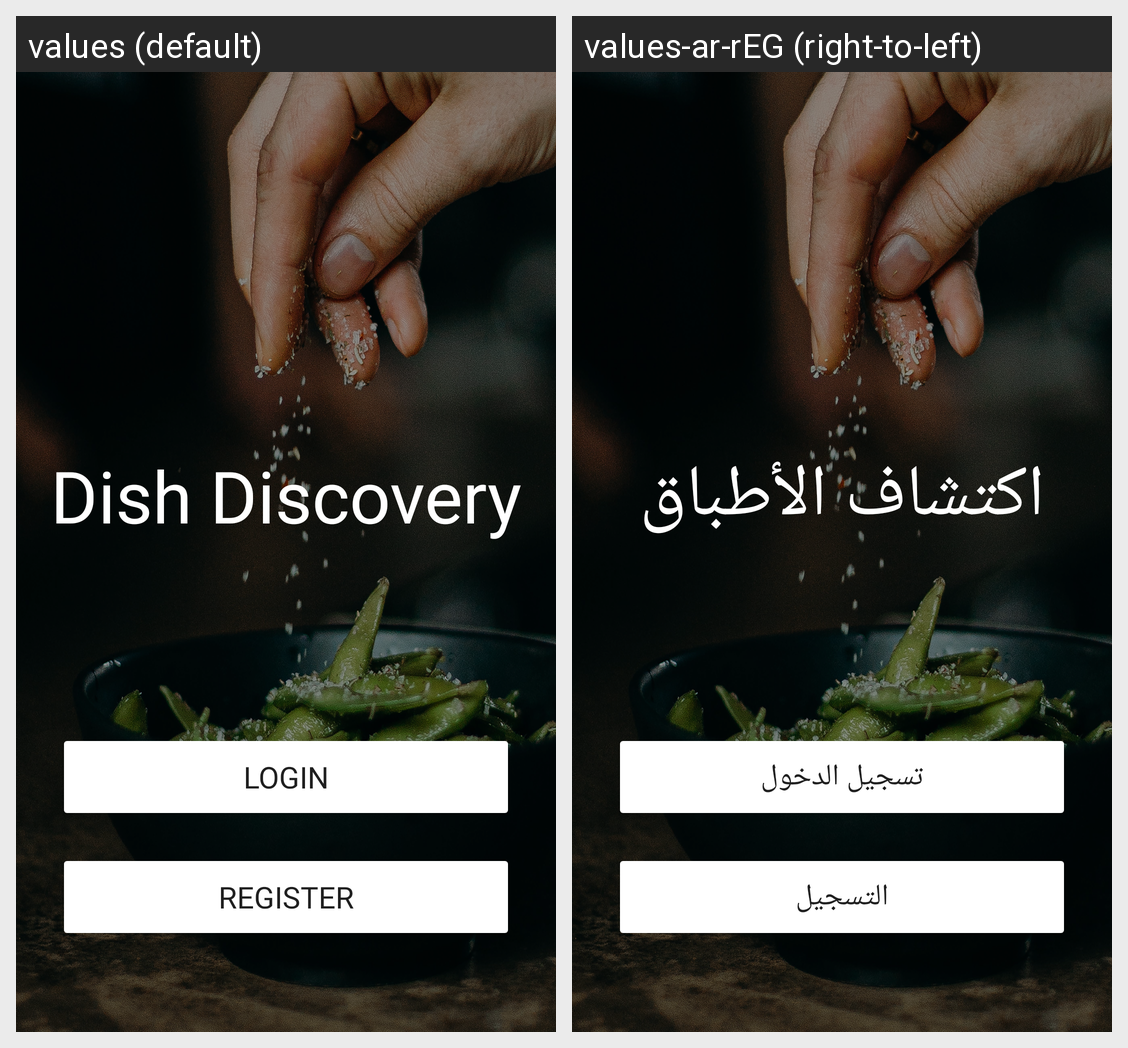

Translations of the strings shown on this Android screen, per locale in the grid:
Android screen res/layout/fragment_login_register.xml rendered under 2 locales, left to right: values (default), values-ar-rEG (right-to-left). Device: Nexus 5 (rendered at 1080×1920; each locale shown at half size, 540×960, under a caption strip naming it); theme Theme.DishDiscovery.Splash.
Strings drawn on this screen, with the default value and each locale's value (text and hints the layout hard-codes, and strings that could not be matched under every locale, appear in the picture but are not listed):

app_name
  values: Dish Discovery
  values-ar-rEG: اكتشاف الأطباق

login
  values: Login
  values-ar-rEG: تسجيل الدخول

register
  values: Register
  values-ar-rEG: التسجيل
